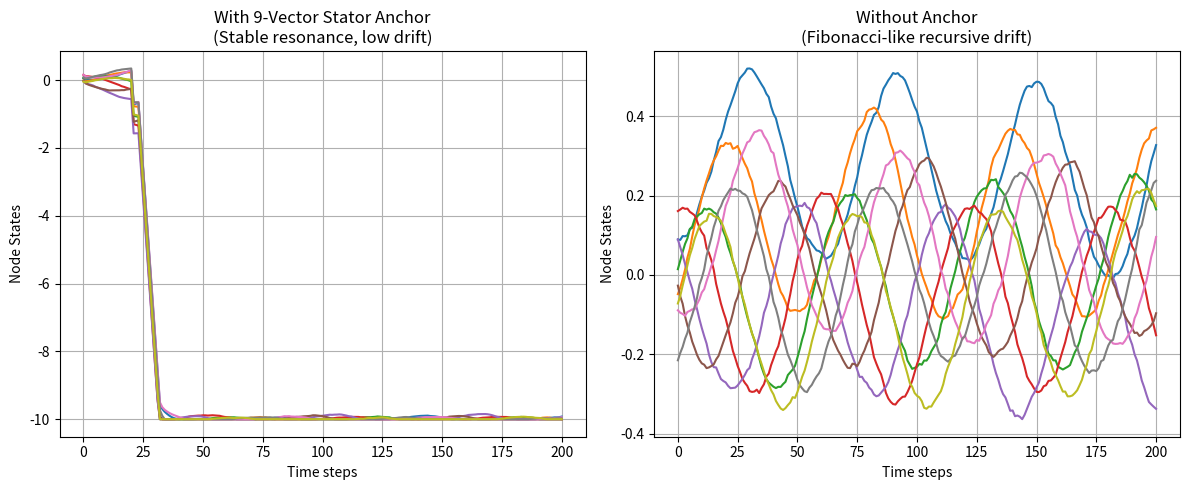

Generate this figure with matplotlib:
import numpy as np
import matplotlib.pyplot as plt

# ==========================================
# SYSTEM PARAMETERS & INITIALIZATION
# ==========================================
N = 9         # Number of nodes representing the ternary framework
T = 200       # Time steps for the simulation
dt = 0.05     # Time increment

def spantelergia_transduction(state, input_vec, anchor=True):
    # Kinetic transduction phase through wave-like 3-6 couplings
    new_state = state + dt * input_vec
    
    if anchor:
        # The 9-Vector Stator Apex acting as an absolute zero-point anchor
        # Pulls the global modular invariant back to baseline equilibrium
        global_sum = np.sum(new_state)
        modular_correction = (global_sum % 9) / N
        new_state = new_state - modular_correction
        
    # Prevent numerical explosion (Standard clipping safeguard)
    new_state = np.clip(new_state, -10, 10)
    return new_state

# ==========================================
# SIMULATION ENGINE
# ==========================================
def run_simulation(with_anchor=True):
    # Establish tiny initial environmental noise
    state = np.zeros(N) + 0.1 * np.random.randn(N)  
    states_history = [state.copy()]
    
    for t in range(T):
        t_norm = t * dt
        # Real-time present-moment kinetic input vector (sinusoidal + noise)
        input_vec = 0.5 * np.sin(2 * np.pi * t_norm / 3 + np.arange(N)) + 0.1 * np.random.randn(N)
        
        state = spantelergia_transduction(state, input_vec, anchor=with_anchor)
        states_history.append(state.copy())
    
    return np.array(states_history)

# Execute both framework states
np.random.seed(42)
history_anchored = run_simulation(with_anchor=True)
history_drifting = run_simulation(with_anchor=False)

# ==========================================
# PLOTTING & VISUALIZATION
# ==========================================
plt.figure(figsize=(12, 5))

# Plot 1: Stator Anchor active
plt.subplot(1, 2, 1)
plt.plot(history_anchored)
plt.title("With 9-Vector Stator Anchor\n(Stable resonance, low drift)")
plt.xlabel("Time steps")
plt.ylabel("Node States")
plt.grid(True)

# Plot 2: Fibonacci recursive drift active
plt.subplot(1, 2, 2)
plt.plot(history_drifting)
plt.title("Without Anchor\n(Fibonacci-like recursive drift)")
plt.xlabel("Time steps")
plt.ylabel("Node States")
plt.grid(True)

plt.tight_layout()
plt.show()

# Quantify systemic variance data
print("Anchored global sum variance:", np.var(np.sum(history_anchored, axis=1)))
print("Drifting global sum variance:", np.var(np.sum(history_drifting, axis=1)))
